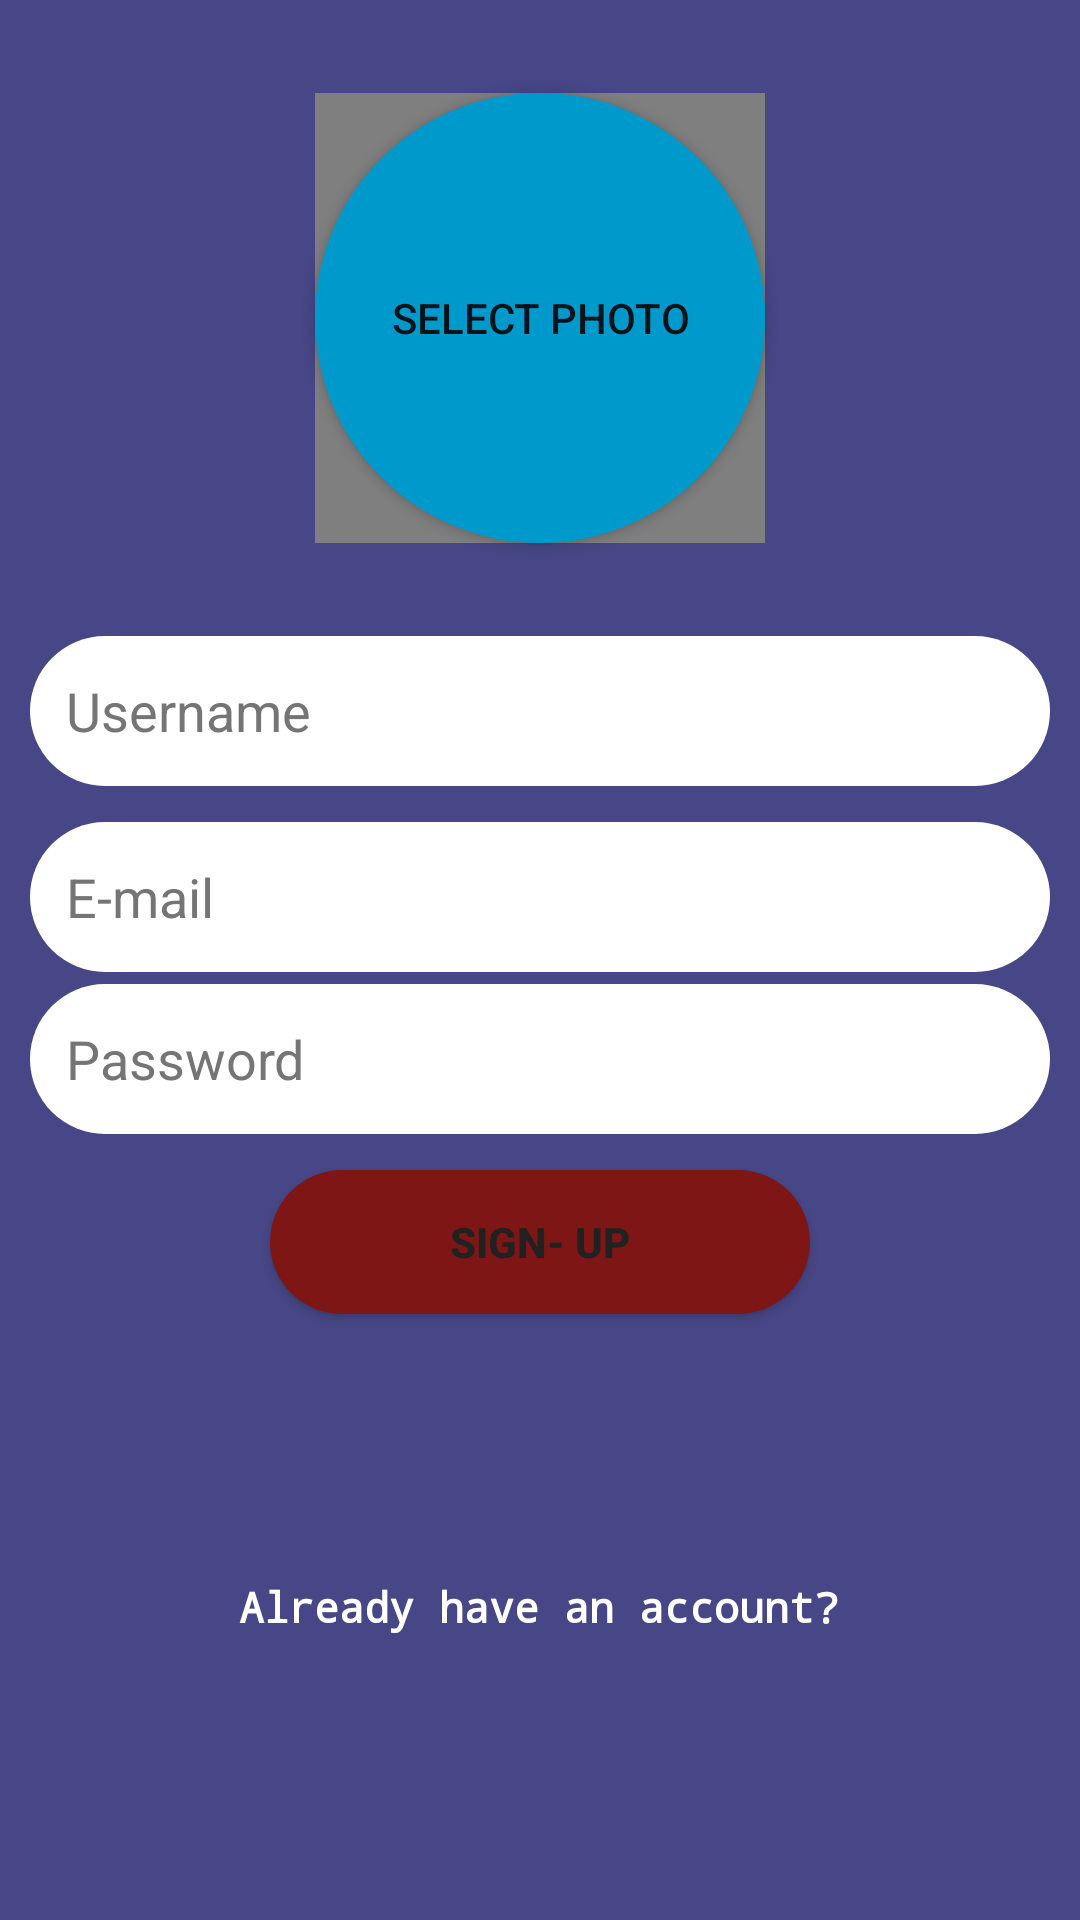

The Android layout XML behind this screen, and the referenced resources:
<!-- AndroidManifest.xml: application theme Theme.MessengerApp2 -->
<!-- res/layout/activity_main.xml -->
<?xml version="1.0" encoding="utf-8"?>
<androidx.constraintlayout.widget.ConstraintLayout xmlns:android="http://schemas.android.com/apk/res/android"
    xmlns:app="http://schemas.android.com/apk/res-auto"
    xmlns:tools="http://schemas.android.com/tools"
    android:layout_width="match_parent"
    android:layout_height="match_parent"
    android:background="#474787"
    tools:context=".MainActivity" >

    <EditText
        android:id="@+id/etUserReg"
        android:layout_width="0dp"
        android:layout_height="50dp"
        android:layout_marginStart="10dp"
        android:layout_marginTop="212dp"
        android:layout_marginEnd="10dp"
        android:background="@drawable/rounded_reg_login"
        android:ems="10"
        android:hint="Username"
        android:importantForAutofill="no"
        android:inputType="textPersonName"
        android:minHeight="48dp"
        android:paddingLeft="12dp"
        android:textColor="@color/black"
        android:textColorHint="#757575"
        app:layout_constraintEnd_toEndOf="parent"
        app:layout_constraintHorizontal_bias="0.0"
        app:layout_constraintStart_toStartOf="parent"
        app:layout_constraintTop_toTopOf="parent" />

    <EditText
        android:id="@+id/etPassReg"
        android:layout_width="0dp"
        android:layout_height="50dp"
        android:layout_marginTop="4dp"
        android:background="@drawable/rounded_reg_login"
        android:ems="10"
        android:hint="Password"
        android:importantForAutofill="no"
        android:inputType="textPassword"
        android:paddingLeft="12dp"
        android:textColor="@color/black"
        android:textColorHint="#757575"
        app:layout_constraintEnd_toEndOf="@+id/etUserReg"
        app:layout_constraintHorizontal_bias="0.0"
        app:layout_constraintStart_toStartOf="@+id/etUserReg"
        app:layout_constraintTop_toBottomOf="@+id/etEmailReg" />

    <Button
        android:id="@+id/RegbuttReg"
        android:layout_width="0dp"
        android:layout_height="wrap_content"
        android:layout_marginStart="80dp"
        android:layout_marginTop="12dp"
        android:layout_marginEnd="80dp"
        android:background="@drawable/rounded_button"
        android:backgroundTint="#7E1616"
        android:text="Sign- Up"
        android:textColor="#212121"
        android:textStyle="bold"
        app:layout_constraintEnd_toEndOf="@+id/etUserReg"
        app:layout_constraintHorizontal_bias="0.0"
        app:layout_constraintStart_toStartOf="@+id/etUserReg"
        app:layout_constraintTop_toBottomOf="@+id/etPassReg" />

    <TextView
        android:id="@+id/textSwitchReg"
        android:layout_width="wrap_content"
        android:layout_height="wrap_content"
        android:layout_marginTop="88dp"
        android:fontFamily="monospace"
        android:text="Already have an account?"
        android:textColor="@color/white"
        android:textStyle="bold"
        app:layout_constraintEnd_toEndOf="@+id/etUserReg"
        app:layout_constraintHorizontal_bias="0.497"
        app:layout_constraintStart_toStartOf="@+id/etUserReg"
        app:layout_constraintTop_toBottomOf="@+id/RegbuttReg" />

    <EditText
        android:id="@+id/etEmailReg"
        android:layout_width="0dp"
        android:layout_height="50dp"
        android:layout_marginTop="12dp"
        android:background="@drawable/rounded_reg_login"
        android:ems="10"
        android:hint="E-mail"
        android:importantForAutofill="no"
        android:inputType="textEmailAddress"
        android:paddingLeft="12dp"
        android:textColor="@color/black"
        android:textColorHint="#757575"
        app:layout_constraintEnd_toEndOf="@+id/etUserReg"
        app:layout_constraintHorizontal_bias="0.0"
        app:layout_constraintStart_toStartOf="@+id/etUserReg"
        app:layout_constraintTop_toBottomOf="@+id/etUserReg" />

    <Button
        android:id="@+id/selectphoto"
        android:layout_width="150dp"
        android:layout_height="150dp"
        android:background="@drawable/rounded_select_photo"
        android:text="Select Photo"
        app:layout_constraintBottom_toTopOf="@+id/etUserReg"
        app:layout_constraintEnd_toEndOf="parent"
        app:layout_constraintStart_toStartOf="parent"
        app:layout_constraintTop_toTopOf="parent" />

    <de.hdodenhof.circleimageview.CircleImageView
        android:id="@+id/selectphoto_imageview_register"
        app:civ_border_width="4dp"
        android:layout_width="150dp"
        android:layout_height="150dp"
        app:layout_constraintBottom_toBottomOf="@+id/selectphoto"
        app:layout_constraintEnd_toEndOf="@+id/selectphoto"
        app:layout_constraintStart_toStartOf="@+id/selectphoto"
        app:layout_constraintTop_toTopOf="@+id/selectphoto" />

</androidx.constraintlayout.widget.ConstraintLayout>
<!-- resources referenced by this layout -->
<resources>
  <!-- drawable rounded_button (drawable) -->
  <?xml version="1.0" encoding="utf-8"?>
  
  <shape xmlns:android="http://schemas.android.com/apk/res/android">
      <solid android:color="@android:color/holo_blue_dark"/>
      <corners android:radius="25dp"/>
  </shape>
  <!-- drawable rounded_reg_login (drawable) -->
  <?xml version="1.0" encoding="utf-8"?>
  
  <shape xmlns:android="http://schemas.android.com/apk/res/android">
  <solid android:color="@android:color/white"/>
      <corners android:radius="25dp"/>
  </shape>
  <!-- drawable rounded_select_photo (drawable) -->
  <?xml version="1.0" encoding="utf-8"?>
  
  <shape xmlns:android="http://schemas.android.com/apk/res/android">
      <solid android:color="@android:color/holo_blue_dark"/>
      <corners android:radius="75dp"/>
  </shape>
  <style name="Theme.MessengerApp2" parent="Theme.MaterialComponents.DayNight.DarkActionBar">
          
          <item name="colorPrimary">@color/purple_500</item>
          <item name="colorPrimaryVariant">@color/purple_700</item>
          <item name="colorOnPrimary">@color/white</item>
          
          <item name="colorSecondary">@color/teal_200</item>
          <item name="colorSecondaryVariant">@color/teal_700</item>
          <item name="colorOnSecondary">@color/black</item>
          
          <item name="android:statusBarColor" tools:targetApi="l">?attr/colorPrimaryVariant</item>
          
      </style>
  <!-- not gathered from this repository: default colours our renderer supplied (Android Studio template values) -->
  <color name="purple_500">#FF6200EE</color>
  <color name="purple_700">#FF3700B3</color>
  <color name="teal_200">#FF03DAC5</color>
  <color name="teal_700">#FF018786</color>
  <color name="black">#FF000000</color>
  <color name="white">#FFFFFFFF</color>
</resources>
